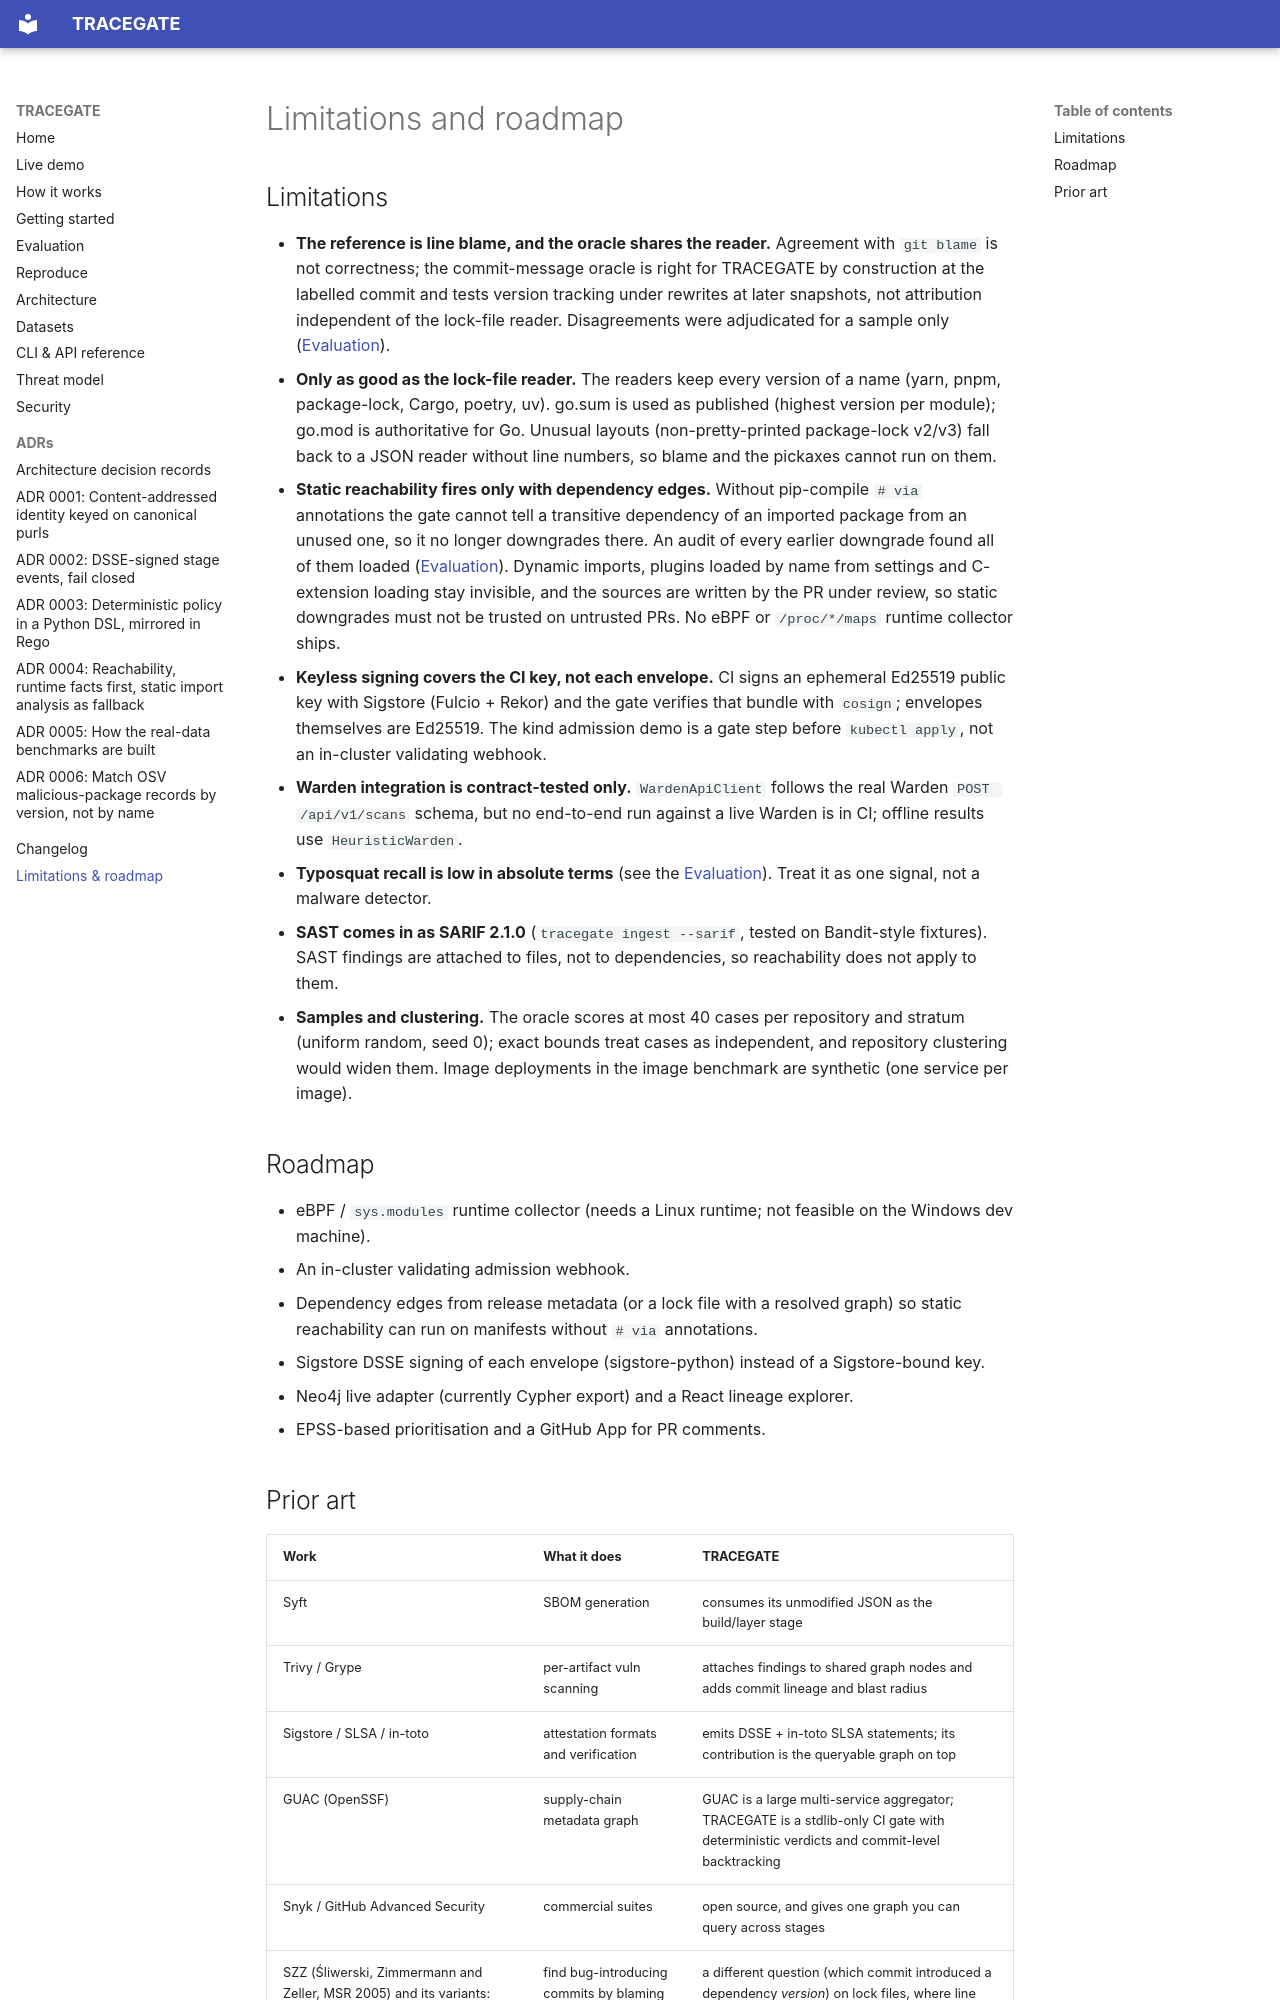

repository: rakshit-737/tracegate · page: limitations/index.html · generator: mkdocs

# Limitations and roadmap

## Limitations

- **The reference is line blame, and the oracle shares the reader.** Agreement with `git blame` is not correctness; the commit-message oracle is right for TRACEGATE by construction at the labelled commit and tests version tracking under rewrites at later snapshots, not attribution independent of the lock-file reader. Disagreements were adjudicated for a sample only ([Evaluation](evaluation.md)).
- **Only as good as the lock-file reader.** The readers keep every version of a name (yarn, pnpm, package-lock, Cargo, poetry, uv). go.sum is used as published (highest version per module); go.mod is authoritative for Go. Unusual layouts (non-pretty-printed package-lock v2/v3) fall back to a JSON reader without line numbers, so blame and the pickaxes cannot run on them.
- **Static reachability fires only with dependency edges.** Without pip-compile `# via` annotations the gate cannot tell a transitive dependency of an imported package from an unused one, so it no longer downgrades there. An audit of every earlier downgrade found all of them loaded ([Evaluation](evaluation.md)). Dynamic imports, plugins loaded by name from settings and C-extension loading stay invisible, and the sources are written by the PR under review, so static downgrades must not be trusted on untrusted PRs. No eBPF or `/proc/*/maps` runtime collector ships.
- **Keyless signing covers the CI key, not each envelope.** CI signs an ephemeral Ed25519 public key with Sigstore (Fulcio + Rekor) and the gate verifies that bundle with `cosign`; envelopes themselves are Ed25519. The kind admission demo is a gate step before `kubectl apply`, not an in-cluster validating webhook.
- **Warden integration is contract-tested only.** `WardenApiClient` follows the real Warden `POST /api/v1/scans` schema, but no end-to-end run against a live Warden is in CI; offline results use `HeuristicWarden`.
- **Typosquat recall is low in absolute terms** (see the [Evaluation](evaluation.md)). Treat it as one signal, not a malware detector.
- **SAST comes in as SARIF 2.1.0** (`tracegate ingest --sarif`, tested on Bandit-style fixtures). SAST findings are attached to files, not to dependencies, so reachability does not apply to them.
- **Samples and clustering.** The oracle scores at most 40 cases per repository and stratum (uniform random, seed 0); exact bounds treat cases as independent, and repository clustering would widen them. Image deployments in the image benchmark are synthetic (one service per image).

## Roadmap

- eBPF / `sys.modules` runtime collector (needs a Linux runtime; not feasible on the Windows dev machine).
- An in-cluster validating admission webhook.
- Dependency edges from release metadata (or a lock file with a resolved graph) so static reachability can run on manifests without `# via` annotations.
- Sigstore DSSE signing of each envelope (sigstore-python) instead of a Sigstore-bound key.
- Neo4j live adapter (currently Cypher export) and a React lineage explorer.
- EPSS-based prioritisation and a GitHub App for PR comments.
